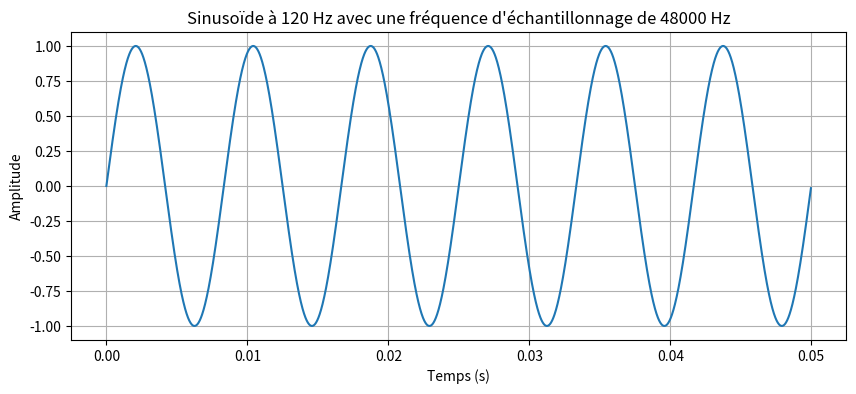

Reproduce this figure in Python.
import numpy as np
import matplotlib.pyplot as plt

# Paramètres
f = 120  # Fréquence de la sinusoïde en Hz
fs = 48000  # Fréquence d'échantillonnage en Hz
duration = 0.05  # Durée de la sinusoïde en secondes (par exemple, 50 ms)

# Génération de l'axe temporel
t = np.linspace(0, duration, int(fs * duration), endpoint=False)

# Génération de la sinusoïde
y = np.sin(2 * np.pi * f * t)

# Affichage du signal
plt.figure(figsize=(10, 4))
plt.plot(t, y)
plt.title(f"Sinusoïde à {f} Hz avec une fréquence d'échantillonnage de {fs} Hz")
plt.xlabel("Temps (s)")
plt.ylabel("Amplitude")
plt.grid(True)
plt.show()
